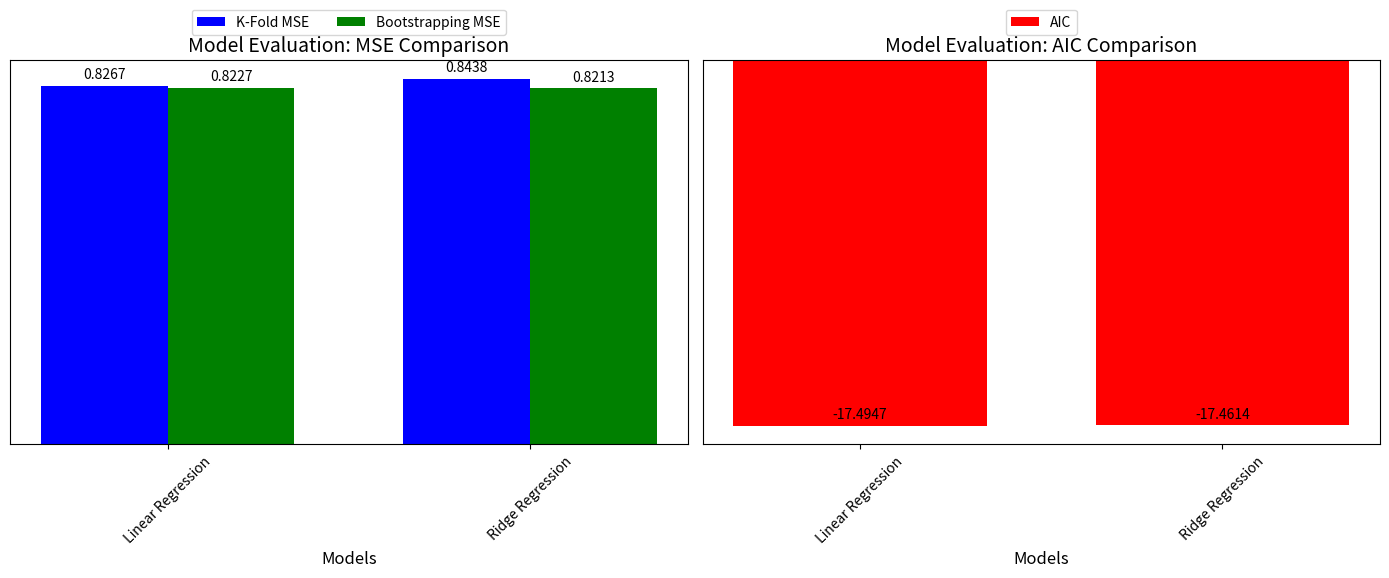

The script that saved this image:
import numpy as np
from typing import Callable, Dict, Any, Tuple

try:
    import matplotlib.pyplot as plt
except Exception as e:
    ...

def linear_regression(X:np.ndarray, y:np.ndarray) -> np.ndarray:
    X_b = np.hstack((np.ones((X.shape[0], 1)), X))
    beta = np.linalg.inv(X_b.T @ X_b) @ X_b.T @ y
    return beta

def ridge_regression(X:np.ndarray, y:np.ndarray, alpha:float=1.0):
    X_b = np.hstack((np.ones((X.shape[0], 1)), X))
    I = np.eye(X_b.shape[1])
    I[0, 0] = 0
    beta = np.linalg.inv(X_b.T @ X_b + alpha * I) @ X_b.T @ y
    return beta

def k_fold_cross_validation(X:np.ndarray, y:np.ndarray, k:int=5, model_fn:Callable=linear_regression, **model_params) -> float:
    n = X.shape[0]
    fold_size = n // k
    indices = np.arange(n)
    np.random.shuffle(indices)
    mse_scores = np.zeros(k)
    
    for i in range(k):
        test_indices = indices[i * fold_size : (i + 1) * fold_size]
        train_indices = np.setdiff1d(indices, test_indices)
        X_train, y_train = X[train_indices], y[train_indices]
        X_test, y_test = X[test_indices], y[test_indices]
        
        beta = model_fn(X_train, y_train, **model_params)
        X_test_b = np.hstack((np.ones((X_test.shape[0], 1)), X_test))
        predictions = X_test_b @ beta
        mse_scores[i] = np.mean((y_test - predictions) ** 2)
    
    return np.mean(mse_scores)

def bootstrapping(X:np.ndarray, y:np.ndarray, B:int=1000, model_fn=linear_regression, **model_params):
    n = X.shape[0]
    mse_scores = np.zeros(B)
    
    for b in range(B):
        indices = np.random.choice(n, n, replace=True)
        X_b = X[indices]
        y_b = y[indices]
        
        beta = model_fn(X_b, y_b, **model_params)
        X_test_b = np.hstack((np.ones((n, 1)), X))
        predictions = X_test_b @ beta
        mse_scores[b] = np.mean((y - predictions) ** 2)
    
    return np.mean(mse_scores)

def aic(X:np.ndarray, y:np.ndarray, beta) -> Tuple[float, float]:
    n = X.shape[0]
    X_b = np.hstack((np.ones((X.shape[0], 1)), X))
    y_pred = X_b @ beta
    ssr = np.sum((y - y_pred) ** 2)
    p = len(beta) - 1
    aic_value = n * np.log(ssr / n) + 2 * (p + 1)
    return aic_value, ssr

def evaluate_models(models:Dict[str,any], X:np.ndarray, y:np.ndarray, k:int=5, B:int=1000):
    results = {}
    for name, model_info in models.items():
        model_fn = model_info['fn']
        model_params = model_info.get('params', {})
        beta = model_fn(X, y, **model_params)
        cv_mse = k_fold_cross_validation(X, y, k, model_fn, **model_params)
        bootstrap_mse = bootstrapping(X, y, B, model_fn, **model_params)
        aic_val, ssr = aic(X, y, beta)
        results[name] = {
            "Coefficients": beta,
            "K-Fold MSE": cv_mse,
            "Bootstrapping MSE": bootstrap_mse,
            "AIC": aic_val,
            "SSR": ssr,
        }
    return results

def verify_coefficients(X:np.ndarray, y:np.ndarray, beta:np.ndarray, model_fn:callable, **model_params) -> bool:
    beta_sanity = model_fn(X, y, **model_params)
    return np.allclose(beta, beta_sanity)

def verify_aic(X:np.ndarray, y:np.ndarray, beta:np.ndarray, aic_value:float) -> bool:
    n = X.shape[0]
    X_b = np.hstack((np.ones((X.shape[0], 1)), X))
    y_pred = X_b @ beta
    ssr = np.sum((y - y_pred) ** 2)
    p = len(beta) - 1
    aic_manual = n * np.log(ssr / n) + 2 * (p + 1)
    return np.isclose(aic_value, aic_manual)


np.random.seed(42)
n = 100
p = 1
X = np.random.rand(n, p)
beta_true = np.array([1])
y = X @ beta_true + np.random.randn(n)

models = {
    "Linear Regression": {"fn": linear_regression},
    "Ridge Regression": {"fn": ridge_regression, "params": {"alpha": 1.0}},
}

results = evaluate_models(models, X, y, k=5, B=1000)

if plt:
    def visualize(evaluate_models, X, y, models, results):
        kfold_mse = [result['K-Fold MSE'] for result in results.values()]
        bootstrap_mse = [result['Bootstrapping MSE'] for result in results.values()]
        aic_values = [result['AIC'] for result in results.values()]

        results = evaluate_models(models, X, y, k=5, B=1000)
        kfold_mse = [result['K-Fold MSE'] for result in results.values()]
        bootstrap_mse = [result['Bootstrapping MSE'] for result in results.values()]
        aic_values = [result['AIC'] for result in results.values()]
        models_names = list(results.keys())

        fig, (ax1, ax2) = plt.subplots(1, 2, figsize=(14, 6))
        bar_width = 0.35
        index = np.arange(len(models_names))
        bars1 = ax1.bar(index, kfold_mse, bar_width, label='K-Fold MSE', color='blue')
        bars2 = ax1.bar(index + bar_width, bootstrap_mse, bar_width, label='Bootstrapping MSE', color='green')

        ax1.set_xlabel('Models', fontsize=12)
        ax1.set_xticks(index + bar_width / 2)
        ax1.set_xticklabels(models_names, rotation=45)

        ax1.set_title('Model Evaluation: MSE Comparison', fontsize=14)
        def autolabel(bars, ax):
            for bar in bars:
                height = bar.get_height()
                ax.annotate(f'{height:.4f}',
                        xy=(bar.get_x() + bar.get_width() / 2, height),
                        xytext=(0, 3),
                        textcoords="offset points",
                        ha='center', va='bottom')

        autolabel(bars1, ax1)
        autolabel(bars2, ax1)

        ax1.legend(loc='upper center', bbox_to_anchor=(0.5, 1.15), ncol=2, fontsize=10)
        ax1.set_yticks([])
        bars3 = ax2.bar(index, aic_values, bar_width * 2, label='AIC', color='red')
        ax2.set_xlabel('Models', fontsize=12)
        ax2.set_xticks(index)
        ax2.set_xticklabels(models_names, rotation=45)
        ax2.set_title('Model Evaluation: AIC Comparison', fontsize=14)

        autolabel(bars3, ax2)
        ax2.legend(loc='upper center', bbox_to_anchor=(0.5, 1.15), ncol=1, fontsize=10)
        ax2.set_yticks([])
        plt.tight_layout()
        plt.show()
        return results

    results = visualize(evaluate_models, X, y, models, results)


for name, result in results.items():
    print(f"Model: {name}")
    print(f"Coefficients: {result['Coefficients']}")
    print(f"K-Fold MSE: {result['K-Fold MSE']}")
    print(f"Bootstrapping MSE: {result['Bootstrapping MSE']}")
    print(f"AIC: {result['AIC']}")
    print(f"SSR: {result['SSR']}")
    print(f"Verification (Coefficients): {verify_coefficients(X, y, result['Coefficients'], models[name]['fn'], **models[name].get('params', {}))}")
    print(f"Verification (AIC): {verify_aic(X, y, result['Coefficients'], result['AIC'])}")
    print("\n")
    print("-"*30)